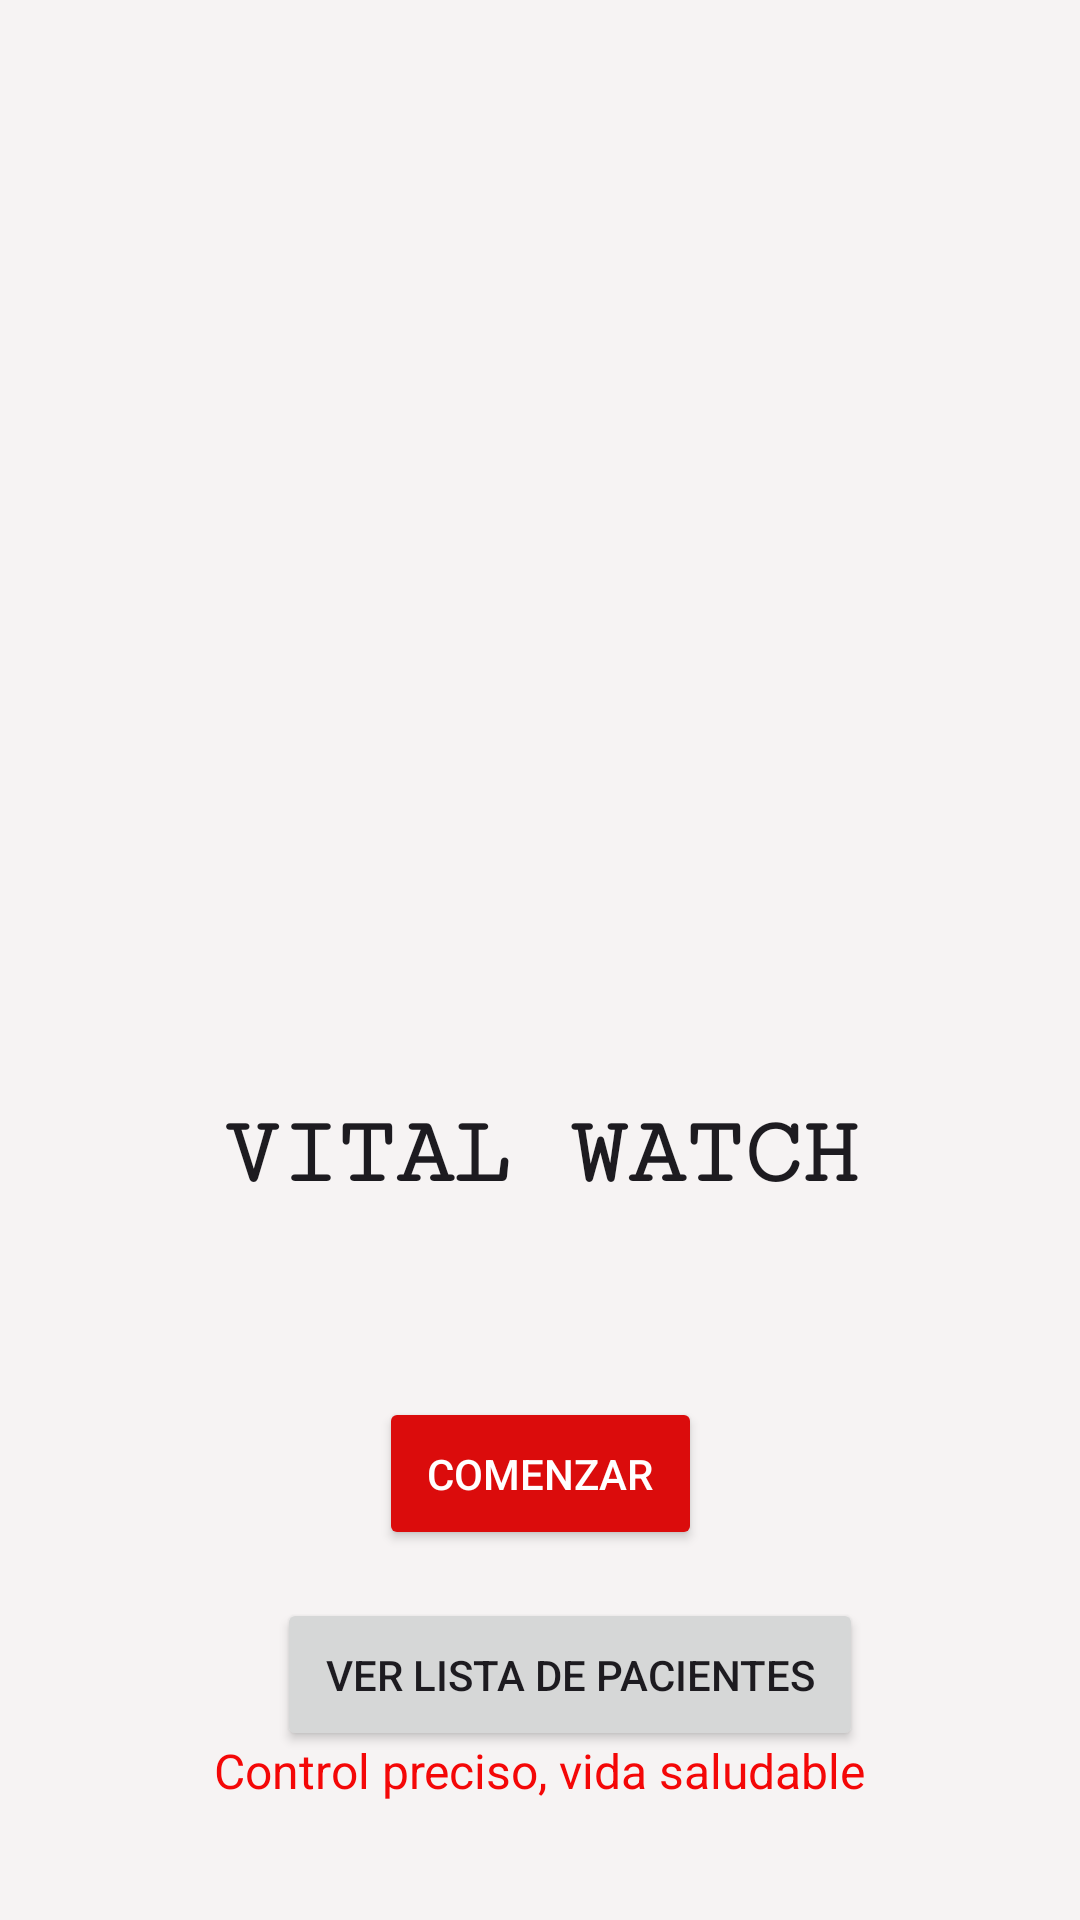

This screen was rendered from an Android layout file. Write that file and the resources it references.
<!-- AndroidManifest.xml: application theme Theme.Proyecto_Presin_Arterial -->
<!-- res/layout/activity_main.xml -->
<?xml version="1.0" encoding="utf-8"?>
<androidx.constraintlayout.widget.ConstraintLayout xmlns:android="http://schemas.android.com/apk/res/android"
    xmlns:app="http://schemas.android.com/apk/res-auto"
    xmlns:tools="http://schemas.android.com/tools"
    android:id="@+id/main"
    android:layout_width="match_parent"
    android:layout_height="match_parent"
    android:background="#FAF6F6"
    android:backgroundTint="#F6F3F3"
    tools:context=".MainActivity">

    <androidx.constraintlayout.widget.Guideline
        android:id="@+id/guidelineCenter"
        android:layout_width="wrap_content"
        android:layout_height="wrap_content"
        app:layout_constraintGuide_percent="0.5"
        android:orientation="horizontal" />

    <ImageView
        android:id="@+id/imageView"
        android:layout_width="216dp"
        android:layout_height="203dp"
        android:layout_marginTop="16dp"
        android:layout_marginBottom="16dp"
        app:layout_constraintBottom_toTopOf="@id/tvTitle"
        app:layout_constraintEnd_toEndOf="parent"
        app:layout_constraintStart_toStartOf="parent"
        app:layout_constraintTop_toTopOf="parent"
        app:srcCompat="@drawable/images" />

    <TextView
        android:id="@+id/tvTitle"
        android:layout_width="wrap_content"
        android:layout_height="wrap_content"
        android:fontFamily="serif-monospace"
        android:text="VITAL WATCH"
        android:textAppearance="@style/TextAppearance.AppCompat.Large"
        android:textSize="32sp"
        android:textStyle="bold"
        app:layout_constraintTop_toBottomOf="@id/imageView"
        app:layout_constraintBottom_toTopOf="@id/button"
        app:layout_constraintStart_toStartOf="parent"
        app:layout_constraintEnd_toEndOf="parent"
        app:layout_constraintTop_toTopOf="@id/guidelineCenter"
        app:layout_constraintBottom_toBottomOf="@id/guidelineCenter"
        android:layout_marginTop="8dp"
        android:layout_marginBottom="8dp"/>

    <Button
        android:id="@+id/button"
        android:layout_width="wrap_content"
        android:layout_height="wrap_content"
        android:backgroundTint="#DB0C0C"
        android:text="COMENZAR"
        android:textColor="#FFFFFF"
        android:padding="16dp"
        app:layout_constraintTop_toBottomOf="@id/tvTitle"
        app:layout_constraintStart_toStartOf="parent"
        app:layout_constraintEnd_toEndOf="parent"
        app:layout_constraintBottom_toTopOf="@id/tvSubtexto"
        android:layout_marginTop="16dp"
        android:layout_marginBottom="16dp"/>

    <Button
        android:id="@+id/button_lista_pacientes"
        android:layout_width="wrap_content"
        android:padding="16dp"
        android:layout_height="wrap_content"
        android:layout_marginTop="16dp"
        android:layout_marginBottom="32dp"
        android:text="Ver Lista de Pacientes"
        app:layout_constraintBottom_toBottomOf="parent"
        app:layout_constraintEnd_toEndOf="parent"
        app:layout_constraintHorizontal_bias="0.561"
        app:layout_constraintStart_toStartOf="parent"
        app:layout_constraintTop_toBottomOf="@id/button"
        app:layout_constraintVertical_bias="0.0" />

    <TextView
        android:id="@+id/tvSubtexto"
        android:layout_width="wrap_content"
        android:layout_height="wrap_content"
        android:layout_marginTop="8dp"
        android:text="Control preciso, vida saludable"
        android:textColor="#F40707"
        android:textSize="16sp"
        app:layout_constraintTop_toBottomOf="@id/button"
        app:layout_constraintStart_toStartOf="parent"
        app:layout_constraintEnd_toEndOf="parent"
        app:layout_constraintBottom_toBottomOf="parent" />

</androidx.constraintlayout.widget.ConstraintLayout>
<!-- resources referenced by this layout -->
<resources>
  <style name="Theme.Proyecto_Presin_Arterial" parent="Base.Theme.Proyecto_Presin_Arterial" />
  <style name="Base.Theme.Proyecto_Presin_Arterial" parent="Theme.Material3.DayNight.NoActionBar">
          
          
      </style>
</resources>
